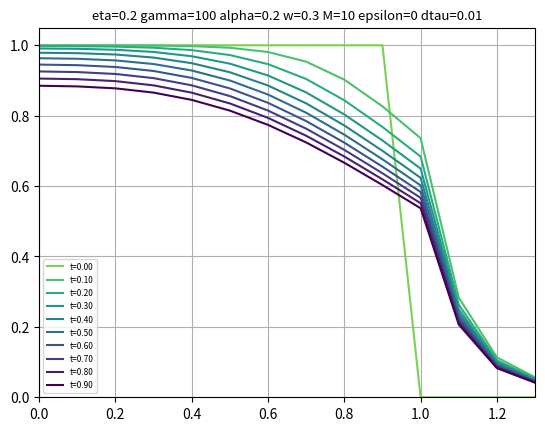
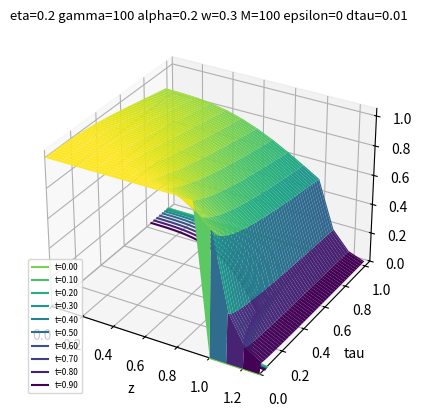
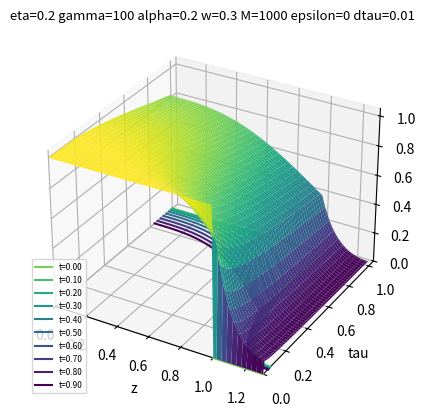
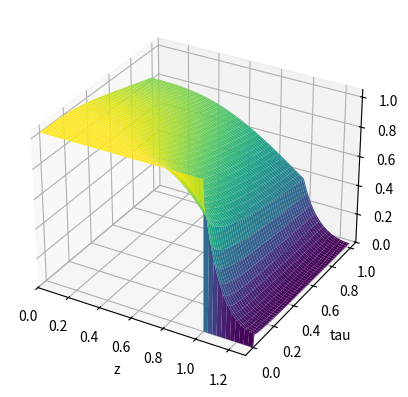

These figures' Python source, in order:
# %% Part 2
import numpy as np
import scipy.sparse as sp
from scipy.sparse import csc_matrix, eye
from scipy.sparse.linalg import splu
from matplotlib import pyplot as plt
import numpy.typing as npt
from typing import Callable, Any

Matrix = npt.NDArray[np.float64]

def create_DAE_system(A: Matrix, M: int, N: int, dtau: float, epsilon: float = 0):
    I_A1 = np.eye(M - 1)
    I_tot = np.zeros((M + N - 1, M + N - 1))
    I_tot[: M - 1, : M - 1] = I_A1
    u0 = np.ones((M + N - 1, 1))

    if epsilon != 0:
        I_tot[M - 1 :, M - 1 :] = 1 / epsilon * np.eye(N)
        I_tot = csc_matrix(I_tot)
        LHS = splu(eye(M + N - 1, format="csc") - dtau * I_tot.dot(A))
        RHS = lambda uk: uk

    else:
        I_tot = csc_matrix(I_tot)
        u0[M-1:] -= 1
        LHS = splu(I_tot - dtau * A)
        RHS = lambda uk: I_tot.dot(uk)

    return LHS, RHS, u0, dtau


def impl_euler(LHS: Any, RHS: Callable, u0: Matrix, dtau: float) -> Matrix:
    """Implicit Euler"""
    tau = np.arange(dtau, 1, dtau)
    saved_u = np.zeros((len(u0), len(tau)+1))
    saved_u[:, 0] = u0[:, 0]

    uk = u0
    for i, _ in enumerate(tau):
        u_new = LHS.solve(RHS(uk))
        saved_u[:, i+1] = u_new[:, 0]
        uk = u_new

    saved_u = np.vstack([1/3*(4*saved_u[0,:]-saved_u[1,:]),saved_u, 1/3*(4*saved_u[-1,:]-saved_u[-2,:])])
    return saved_u


def v(z):
    return 1 - 4 * (z - 1 / 2) ** 2


def create_A(M: int, N: int, z: Matrix, eta, gamma, alpha) -> Matrix:
    dz = 1 / M
    A1_data = np.array(
        [
            eta * np.ones(M - 1) / (v(z[1:M] + dz) * dz**2),
            -2 * eta * np.ones(M - 1) / (v(z[1:M]) * dz**2),
            eta * np.ones(M - 1) / (v(z[1:M] - dz) * dz**2),
        ]
    )
    A1 = sp.spdiags(A1_data, np.array([-1, 0, 1]), format="csc")

    # Adjust for first boundary condition:
    A1[0, 0] = eta / (v(z[1]) * dz**2) * (-2 / 3)
    A1[0, 1] = eta / (v(z[1]) * dz**2) * (2 / 3)

    A2_data = np.array(
        [
            np.ones(N - 1) / (dz**2),
            -2 * np.ones(N - 1) / (dz**2) - gamma,
            np.ones(N - 1) / (dz**2),
        ]
    )
    A2 = sp.spdiags(A2_data, np.array([-1, 0, 1]), format="csc")
    A2[-1, -1] = 1 / (dz**2) * (-2 / 3) - gamma
    A2[-1, -2] = 1 / (dz**2) * (2 / 3)

    b1 = np.zeros((M - 1, 1))
    b1[-1] = -1 / dz
    b2 = np.zeros((N - 1, 1))
    b2[0] = -alpha / dz
    a = (1 + alpha) / dz
    e1 = np.zeros((M - 1, 1))
    e1[-1] = eta / ((dz**2) * v((M - 1) * dz))

    e2 = np.zeros((N - 1, 1))
    e2[0] = 1 / (dz**2)

    block1 = sp.hstack([A1, csc_matrix(e1), csc_matrix(np.zeros((M - 1, N - 1)))])
    block2 = sp.hstack([csc_matrix(b1.T), csc_matrix(a), csc_matrix(b2.T)])
    block3 = sp.hstack([csc_matrix(np.zeros((N - 1, M - 1))), csc_matrix(e2), A2])
    A = sp.vstack([block1, block2, block3])
    return A

def plot3d(z: Matrix, tau: Matrix, u: Matrix):
    TAU, Z = np.meshgrid(tau,z)
    fig = plt.figure()
    ax = fig.add_subplot(111, projection='3d')
    ax.plot_surface(Z, TAU, u, cmap='viridis')
    ax.set_zlim([0,1.05])
    ax.set_xlim([0,1.3])
    ax.set_xlabel("z")
    ax.set_ylabel("tau")
    plt.show()

def main(eta=0.2, gamma=100, alpha=0.2, w=0.3, M=1000, epsilon=0, dtau=0.01, surface_plot = False):
    N = round(M * w)
    z = np.linspace(0, 1 + w, M + N + 1)
    A = create_A(M, N, z, eta, gamma, alpha)

    dtau = 0.01
    u = impl_euler(*create_DAE_system(A, M, N, dtau, epsilon=epsilon))
    tau = np.arange(0, 1, dtau)

    n_traces = 10
    colors = plt.get_cmap("viridis")(np.linspace(0.8, 0, n_traces))

    title = f"{eta=} {gamma=} {alpha=} {w=} {M=} {epsilon=} {dtau=}"

    for i in range(n_traces):
        j = int(i * (len(tau) / n_traces))
        plt.plot(z, u[:, j], label=f"t={tau[j]:.2f}", color=colors[i])
    plt.legend(loc="lower left", fontsize=6)
    plt.ylim(0, 1.05)
    plt.xlim(0, 1 + w)
    plt.grid()
    plt.title(title, fontsize=9.5)
    plt.show()
    try:
        plt.savefig(f"figures/{title}.png")
        plt.clf()
    except:
        print("Couldn't save file since 'figures' directory doesn't exist")

    if surface_plot == True:
        plot3d(z, tau, u)


if __name__ == "__main__":
    for M in [10, 100, 1000]:
        main(M=M, surface_plot=True)
